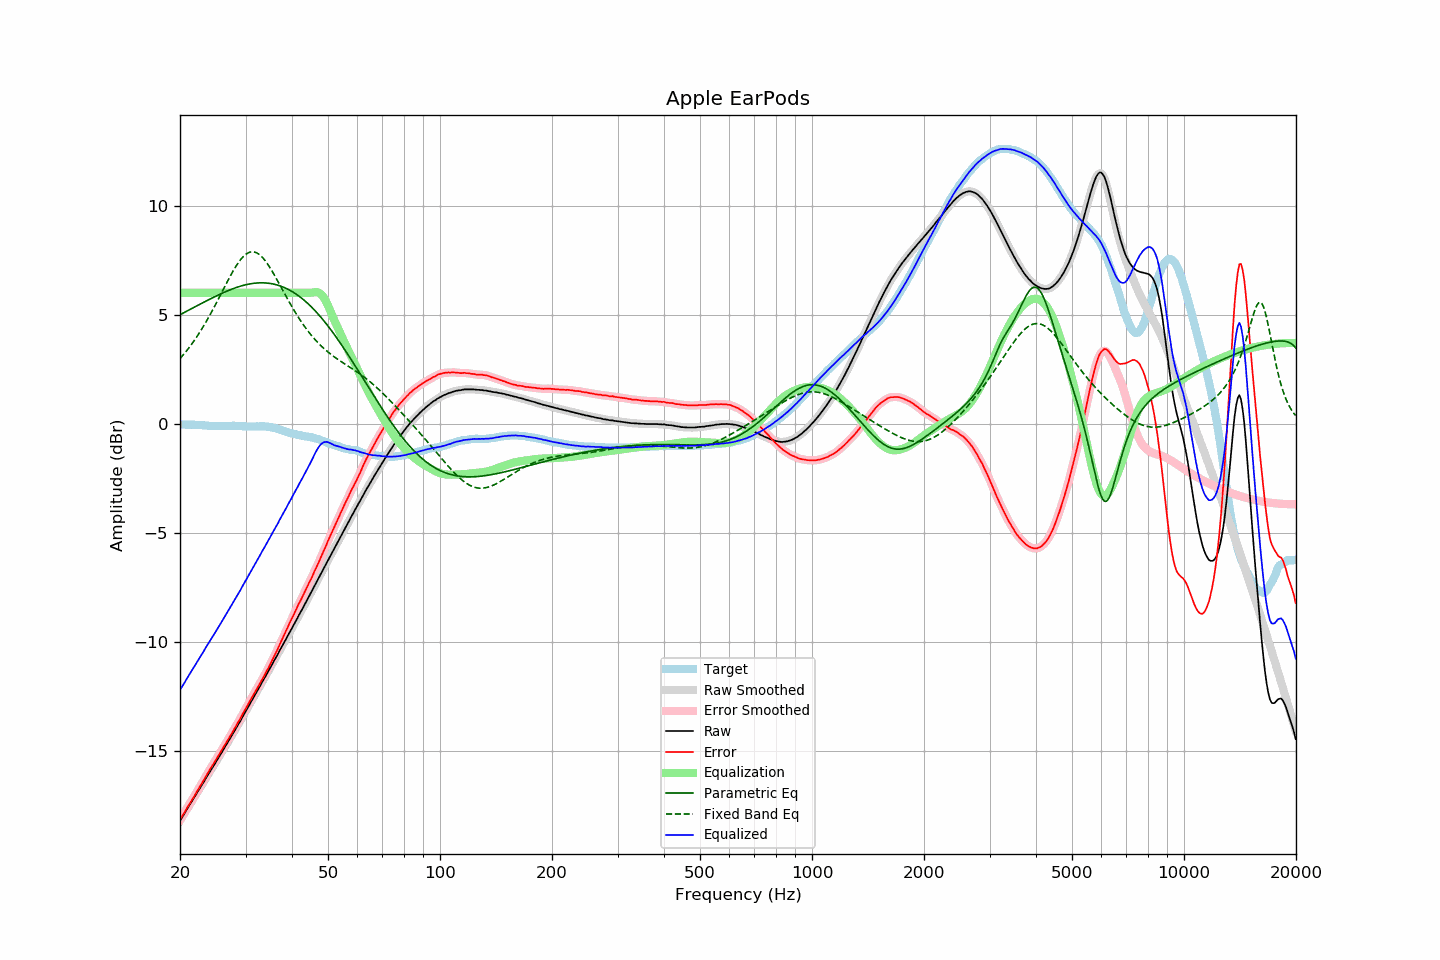

Source data for this figure (header and first rows):
frequency, raw, error, smoothed, error_smoothed, equalization, parametric_eq, fixed_band_eq, equalized_raw, equalized_smoothed, target
20.00, -18.22, -18.18, -18.22, -18.18, 6.00, 4.99, 2.98, -12.22, -12.22, -0.04
20.20, -18.10, -18.06, -18.10, -18.06, 6.00, 5.03, 3.06, -12.10, -12.10, -0.04
20.40, -17.98, -17.94, -17.98, -17.94, 6.00, 5.07, 3.15, -11.98, -11.98, -0.04
20.61, -17.86, -17.82, -17.86, -17.81, 6.00, 5.11, 3.24, -11.86, -11.86, -0.04
20.81, -17.73, -17.68, -17.74, -17.68, 6.00, 5.15, 3.33, -11.73, -11.74, -0.05
21.02, -17.61, -17.56, -17.61, -17.56, 6.00, 5.19, 3.42, -11.61, -11.61, -0.05
21.23, -17.49, -17.44, -17.49, -17.44, 6.00, 5.23, 3.52, -11.49, -11.49, -0.05
21.44, -17.37, -17.33, -17.37, -17.32, 6.00, 5.27, 3.62, -11.37, -11.37, -0.04
21.66, -17.25, -17.20, -17.25, -17.20, 6.00, 5.31, 3.72, -11.25, -11.25, -0.05
21.87, -17.14, -17.09, -17.13, -17.08, 6.00, 5.34, 3.82, -11.14, -11.13, -0.05
22.09, -17.01, -16.95, -17.01, -16.95, 6.00, 5.38, 3.93, -11.01, -11.01, -0.06
22.31, -16.89, -16.83, -16.89, -16.83, 6.00, 5.42, 4.04, -10.89, -10.89, -0.06
22.54, -16.77, -16.70, -16.77, -16.70, 6.00, 5.46, 4.16, -10.77, -10.77, -0.07
22.76, -16.65, -16.58, -16.65, -16.58, 6.00, 5.50, 4.27, -10.65, -10.65, -0.07
22.99, -16.53, -16.46, -16.53, -16.45, 6.00, 5.54, 4.39, -10.53, -10.53, -0.07
23.22, -16.41, -16.33, -16.41, -16.33, 6.00, 5.57, 4.52, -10.41, -10.41, -0.08
23.45, -16.28, -16.20, -16.29, -16.20, 6.00, 5.61, 4.64, -10.28, -10.29, -0.08
23.69, -16.16, -16.07, -16.16, -16.07, 6.00, 5.65, 4.77, -10.16, -10.16, -0.09
23.92, -16.04, -15.94, -16.04, -15.94, 6.00, 5.69, 4.90, -10.04, -10.04, -0.10
24.16, -15.92, -15.82, -15.93, -15.82, 6.00, 5.72, 5.03, -9.92, -9.93, -0.10
24.40, -15.81, -15.71, -15.81, -15.70, 6.00, 5.76, 5.17, -9.81, -9.81, -0.10
24.65, -15.69, -15.59, -15.69, -15.59, 6.00, 5.80, 5.31, -9.69, -9.69, -0.10
24.89, -15.57, -15.47, -15.57, -15.47, 6.00, 5.83, 5.45, -9.57, -9.57, -0.10
25.14, -15.45, -15.35, -15.45, -15.34, 6.00, 5.87, 5.59, -9.45, -9.45, -0.10
25.39, -15.33, -15.22, -15.33, -15.22, 6.00, 5.91, 5.73, -9.33, -9.33, -0.11
25.65, -15.20, -15.09, -15.21, -15.09, 6.00, 5.94, 5.87, -9.20, -9.21, -0.11
25.91, -15.08, -14.97, -15.08, -14.97, 6.00, 5.97, 6.02, -9.08, -9.08, -0.11
26.16, -14.96, -14.86, -14.96, -14.85, 6.00, 6.01, 6.16, -8.96, -8.96, -0.10
26.43, -14.83, -14.73, -14.84, -14.73, 6.00, 6.04, 6.31, -8.83, -8.84, -0.10
26.69, -14.71, -14.61, -14.71, -14.61, 6.00, 6.07, 6.45, -8.71, -8.71, -0.10
26.96, -14.59, -14.49, -14.59, -14.49, 6.00, 6.10, 6.59, -8.59, -8.59, -0.10
27.23, -14.46, -14.36, -14.47, -14.36, 6.00, 6.13, 6.73, -8.46, -8.47, -0.10
27.50, -14.34, -14.24, -14.34, -14.24, 6.00, 6.16, 6.86, -8.34, -8.34, -0.10
27.77, -14.21, -14.12, -14.21, -14.11, 6.00, 6.19, 6.99, -8.21, -8.21, -0.09
28.05, -14.08, -13.98, -14.09, -13.98, 6.00, 6.22, 7.12, -8.08, -8.09, -0.10
28.33, -13.96, -13.86, -13.96, -13.85, 6.00, 6.24, 7.24, -7.96, -7.96, -0.10
28.62, -13.83, -13.72, -13.84, -13.73, 6.00, 6.27, 7.35, -7.83, -7.84, -0.11
28.90, -13.71, -13.61, -13.71, -13.60, 6.00, 6.29, 7.45, -7.71, -7.71, -0.10
29.19, -13.58, -13.47, -13.58, -13.46, 6.00, 6.31, 7.55, -7.58, -7.58, -0.11
29.48, -13.44, -13.32, -13.45, -13.33, 6.00, 6.33, 7.63, -7.44, -7.45, -0.12
29.78, -13.31, -13.19, -13.32, -13.19, 6.00, 6.35, 7.71, -7.31, -7.32, -0.12
30.08, -13.18, -13.06, -13.19, -13.06, 6.00, 6.37, 7.77, -7.18, -7.19, -0.12
30.38, -13.06, -12.93, -13.06, -12.93, 6.00, 6.39, 7.82, -7.06, -7.06, -0.13
30.68, -12.92, -12.79, -12.93, -12.79, 6.00, 6.40, 7.85, -6.92, -6.93, -0.13
30.99, -12.79, -12.66, -12.79, -12.66, 6.00, 6.41, 7.87, -6.79, -6.79, -0.13
31.30, -12.66, -12.53, -12.66, -12.53, 6.00, 6.43, 7.88, -6.66, -6.66, -0.13
31.61, -12.53, -12.40, -12.53, -12.40, 6.00, 6.44, 7.87, -6.53, -6.53, -0.13
31.93, -12.40, -12.27, -12.40, -12.27, 6.00, 6.44, 7.85, -6.40, -6.40, -0.13
32.24, -12.27, -12.15, -12.27, -12.14, 6.00, 6.45, 7.82, -6.27, -6.27, -0.12
32.57, -12.14, -12.01, -12.14, -12.01, 6.00, 6.45, 7.77, -6.14, -6.14, -0.13
32.89, -12.01, -11.89, -12.01, -11.88, 6.00, 6.46, 7.71, -6.01, -6.01, -0.12
33.22, -11.87, -11.75, -11.88, -11.75, 6.00, 6.46, 7.64, -5.87, -5.88, -0.12
33.55, -11.75, -11.63, -11.75, -11.62, 6.00, 6.46, 7.56, -5.75, -5.75, -0.12
33.89, -11.62, -11.49, -11.62, -11.49, 6.00, 6.45, 7.47, -5.62, -5.62, -0.13
34.23, -11.48, -11.34, -11.49, -11.35, 6.00, 6.45, 7.37, -5.48, -5.49, -0.14
34.57, -11.35, -11.21, -11.35, -11.21, 6.00, 6.44, 7.26, -5.35, -5.35, -0.14
34.92, -11.22, -11.06, -11.22, -11.06, 6.00, 6.43, 7.15, -5.22, -5.22, -0.16
35.27, -11.08, -10.92, -11.09, -10.92, 6.00, 6.42, 7.03, -5.08, -5.09, -0.16
35.62, -10.95, -10.76, -10.95, -10.76, 6.00, 6.40, 6.90, -4.95, -4.95, -0.19
35.97, -10.82, -10.62, -10.82, -10.61, 6.00, 6.39, 6.78, -4.82, -4.82, -0.20
... 635 more rows
